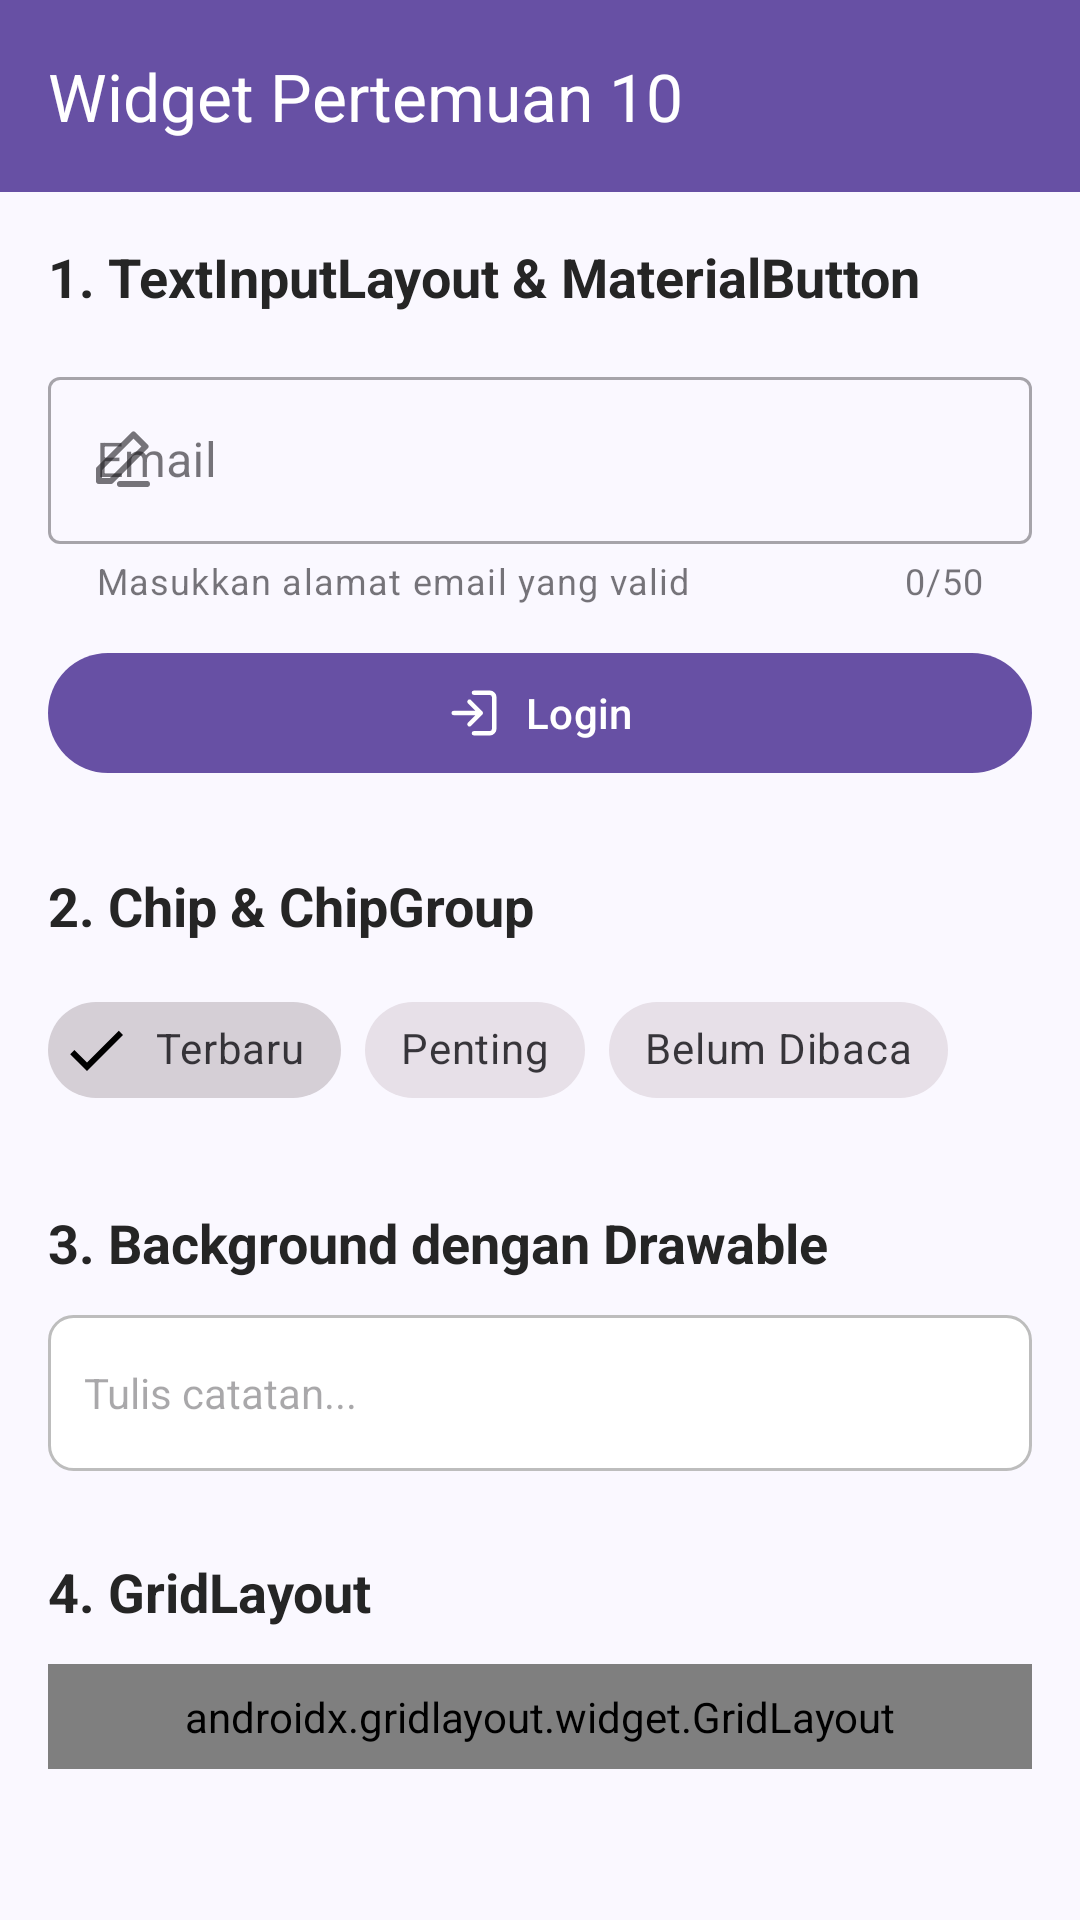

Here is an Android app screen rendered from its layout file. Give the layout XML and the strings, colors and styles it references.
<!-- AndroidManifest.xml: application theme Theme.Meira_3TIE_Mobile -->
<!-- res/layout/activity_tenth.xml -->
<?xml version="1.0" encoding="utf-8"?>
<androidx.constraintlayout.widget.ConstraintLayout
    xmlns:android="http://schemas.android.com/apk/res/android"
    xmlns:app="http://schemas.android.com/apk/res-auto"
    android:layout_width="match_parent"
    android:layout_height="match_parent"
    android:background="#FAF8FF">

    
    <androidx.appcompat.widget.Toolbar
        android:id="@+id/toolbar"
        android:layout_width="0dp"
        android:layout_height="?attr/actionBarSize"
        android:background="#6750A4"
        android:theme="@style/ThemeOverlay.AppCompat.Dark.ActionBar"
        app:title="Widget Pertemuan 10"
        app:titleTextColor="#FFFFFF"
        app:layout_constraintTop_toTopOf="parent"
        app:layout_constraintStart_toStartOf="parent"
        app:layout_constraintEnd_toEndOf="parent" />

    
    <ScrollView
        android:layout_width="0dp"
        android:layout_height="0dp"
        android:fillViewport="true"
        android:padding="16dp"
        android:clipToPadding="false"
        app:layout_constraintTop_toBottomOf="@id/toolbar"
        app:layout_constraintBottom_toBottomOf="parent"
        app:layout_constraintStart_toStartOf="parent"
        app:layout_constraintEnd_toEndOf="parent">

        <LinearLayout
            android:layout_width="match_parent"
            android:layout_height="wrap_content"
            android:orientation="vertical"
            android:paddingBottom="24dp">

            
            

            <TextView
                android:layout_width="match_parent"
                android:layout_height="wrap_content"
                android:text="1. TextInputLayout &amp; MaterialButton"
                android:textStyle="bold"
                android:textSize="18sp"
                android:textColor="#252525"
                android:layout_marginBottom="16dp" />

            <com.google.android.material.textfield.TextInputLayout
                android:id="@+id/textInputLayout"
                style="@style/Widget.MaterialComponents.TextInputLayout.OutlinedBox"
                android:layout_width="match_parent"
                android:layout_height="wrap_content"
                android:hint="Email"
                app:startIconDrawable="@drawable/ic_edit"
                app:helperText="Masukkan alamat email yang valid"
                app:errorEnabled="true"
                app:counterEnabled="true"
                app:counterMaxLength="50">

                <com.google.android.material.textfield.TextInputEditText
                    android:id="@+id/etEmail"
                    android:layout_width="match_parent"
                    android:layout_height="wrap_content"
                    android:inputType="textEmailAddress"
                    android:maxLength="50" />

            </com.google.android.material.textfield.TextInputLayout>

            <com.google.android.material.button.MaterialButton
                android:id="@+id/btnLogin"
                android:layout_width="match_parent"
                android:layout_height="wrap_content"
                android:layout_marginTop="12dp"
                android:text="Login"
                android:textAllCaps="false"
                app:icon="@drawable/ic_login"
                app:iconGravity="textStart"
                app:iconPadding="8dp"
                app:cornerRadius="20dp"
                app:backgroundTint="#6750A4" />

            
            

            <TextView
                android:layout_width="match_parent"
                android:layout_height="wrap_content"
                android:layout_marginTop="28dp"
                android:text="2. Chip &amp; ChipGroup"
                android:textStyle="bold"
                android:textSize="18sp"
                android:textColor="#252525" />

            <com.google.android.material.chip.ChipGroup
                android:id="@+id/chipGroupFilter"
                android:layout_width="match_parent"
                android:layout_height="wrap_content"
                android:layout_marginTop="12dp"
                app:singleSelection="true"
                app:selectionRequired="true">

                <com.google.android.material.chip.Chip
                    android:id="@+id/chipTerbaru"
                    style="@style/Widget.MaterialComponents.Chip.Filter"
                    android:layout_width="wrap_content"
                    android:layout_height="wrap_content"
                    android:checked="true"
                    android:text="Terbaru" />

                <com.google.android.material.chip.Chip
                    android:id="@+id/chipPenting"
                    style="@style/Widget.MaterialComponents.Chip.Filter"
                    android:layout_width="wrap_content"
                    android:layout_height="wrap_content"
                    android:text="Penting" />

                <com.google.android.material.chip.Chip
                    android:id="@+id/chipBelumDibaca"
                    style="@style/Widget.MaterialComponents.Chip.Filter"
                    android:layout_width="wrap_content"
                    android:layout_height="wrap_content"
                    android:text="Belum Dibaca" />

            </com.google.android.material.chip.ChipGroup>

            
            

            <TextView
                android:layout_width="match_parent"
                android:layout_height="wrap_content"
                android:layout_marginTop="28dp"
                android:text="3. Background dengan Drawable"
                android:textStyle="bold"
                android:textSize="18sp"
                android:textColor="#252525" />

            <EditText
                android:id="@+id/etCatatan"
                android:layout_width="match_parent"
                android:layout_height="wrap_content"
                android:layout_marginTop="12dp"
                android:minHeight="52dp"
                android:background="@drawable/edit_text_background"
                android:hint="Tulis catatan..."
                android:inputType="textCapSentences"
                android:singleLine="true"
                android:textSize="14sp" />

            
            

            <TextView
                android:layout_width="match_parent"
                android:layout_height="wrap_content"
                android:layout_marginTop="28dp"
                android:text="4. GridLayout"
                android:textStyle="bold"
                android:textSize="18sp"
                android:textColor="#252525" />

            <androidx.gridlayout.widget.GridLayout
                android:id="@+id/gridMenu"
                android:layout_width="match_parent"
                android:layout_height="wrap_content"
                android:layout_marginTop="12dp"
                android:padding="8dp"
                app:columnCount="3"
                app:useDefaultMargins="true">

                <com.google.android.material.button.MaterialButton
                    android:id="@+id/btnMenu1"
                    android:layout_width="0dp"
                    android:layout_height="wrap_content"
                    android:text="Menu 1"
                    android:textAllCaps="false"
                    android:textSize="12sp"
                    app:layout_columnWeight="1"
                    app:layout_gravity="fill_horizontal" />

                <com.google.android.material.button.MaterialButton
                    android:id="@+id/btnMenu2"
                    android:layout_width="0dp"
                    android:layout_height="wrap_content"
                    android:text="Menu 2"
                    android:textAllCaps="false"
                    android:textSize="12sp"
                    app:layout_columnWeight="1"
                    app:layout_gravity="fill_horizontal" />

                <com.google.android.material.button.MaterialButton
                    android:id="@+id/btnMenu3"
                    android:layout_width="0dp"
                    android:layout_height="wrap_content"
                    android:text="Menu 3"
                    android:textAllCaps="false"
                    android:textSize="12sp"
                    app:layout_columnWeight="1"
                    app:layout_gravity="fill_horizontal" />

                <com.google.android.material.button.MaterialButton
                    android:id="@+id/btnMenu4"
                    android:layout_width="0dp"
                    android:layout_height="wrap_content"
                    android:text="Menu 4"
                    android:textAllCaps="false"
                    android:textSize="12sp"
                    app:layout_columnWeight="1"
                    app:layout_gravity="fill_horizontal" />

                <com.google.android.material.button.MaterialButton
                    android:id="@+id/btnMenu5"
                    android:layout_width="0dp"
                    android:layout_height="wrap_content"
                    android:text="Menu 5"
                    android:textAllCaps="false"
                    android:textSize="12sp"
                    app:layout_columnWeight="1"
                    app:layout_gravity="fill_horizontal" />

                <com.google.android.material.button.MaterialButton
                    android:id="@+id/btnMenu6"
                    android:layout_width="0dp"
                    android:layout_height="wrap_content"
                    android:text="Menu 6"
                    android:textAllCaps="false"
                    android:textSize="12sp"
                    app:layout_columnWeight="1"
                    app:layout_gravity="fill_horizontal" />

            </androidx.gridlayout.widget.GridLayout>

        </LinearLayout>
    </ScrollView>

</androidx.constraintlayout.widget.ConstraintLayout>
<!-- resources referenced by this layout -->
<resources>
  <!-- drawable edit_text_background (drawable) -->
  <?xml version="1.0" encoding="utf-8"?>
  <shape xmlns:android="http://schemas.android.com/apk/res/android"
      android:shape="rectangle">
  
      <solid android:color="#FFFFFF" />
  
      <stroke
          android:width="1dp"
          android:color="#BDBDBD" />
  
      <corners android:radius="8dp" />
  
      <padding
          android:left="12dp"
          android:top="12dp"
          android:right="12dp"
          android:bottom="12dp" />
  
  </shape>
  <!-- drawable ic_edit (drawable) -->
  <?xml version="1.0" encoding="utf-8"?>
  <vector xmlns:android="http://schemas.android.com/apk/res/android"
      android:width="24dp"
      android:height="24dp"
      android:viewportWidth="24"
      android:viewportHeight="24">
  
      <path
          android:fillColor="@android:color/transparent"
          android:strokeColor="#6750A4"
          android:strokeWidth="2"
          android:strokeLineCap="round"
          android:strokeLineJoin="round"
          android:pathData="M12,20H21 M16.5,3.5L20.5,7.5L9,19H5V15L16.5,3.5Z" />
  
  </vector>
  <!-- drawable ic_login (drawable) -->
  <?xml version="1.0" encoding="utf-8"?>
  <vector xmlns:android="http://schemas.android.com/apk/res/android"
      android:width="24dp"
      android:height="24dp"
      android:viewportWidth="24"
      android:viewportHeight="24">
  
      <path
          android:fillColor="@android:color/transparent"
          android:strokeColor="#FFFFFF"
          android:strokeWidth="2"
          android:strokeLineCap="round"
          android:strokeLineJoin="round"
          android:pathData="M10,17L15,12L10,7 M15,12H3 M12,3H19C20.1,3 21,3.9 21,5V19C21,20.1 20.1,21 19,21H12" />
  
  </vector>
  <style name="Theme.Meira_3TIE_Mobile" parent="Base.Theme.Meira_3TIE_Mobile" />
  <style name="Base.Theme.Meira_3TIE_Mobile" parent="Theme.Material3.DayNight.NoActionBar">
          
          
      </style>
</resources>
